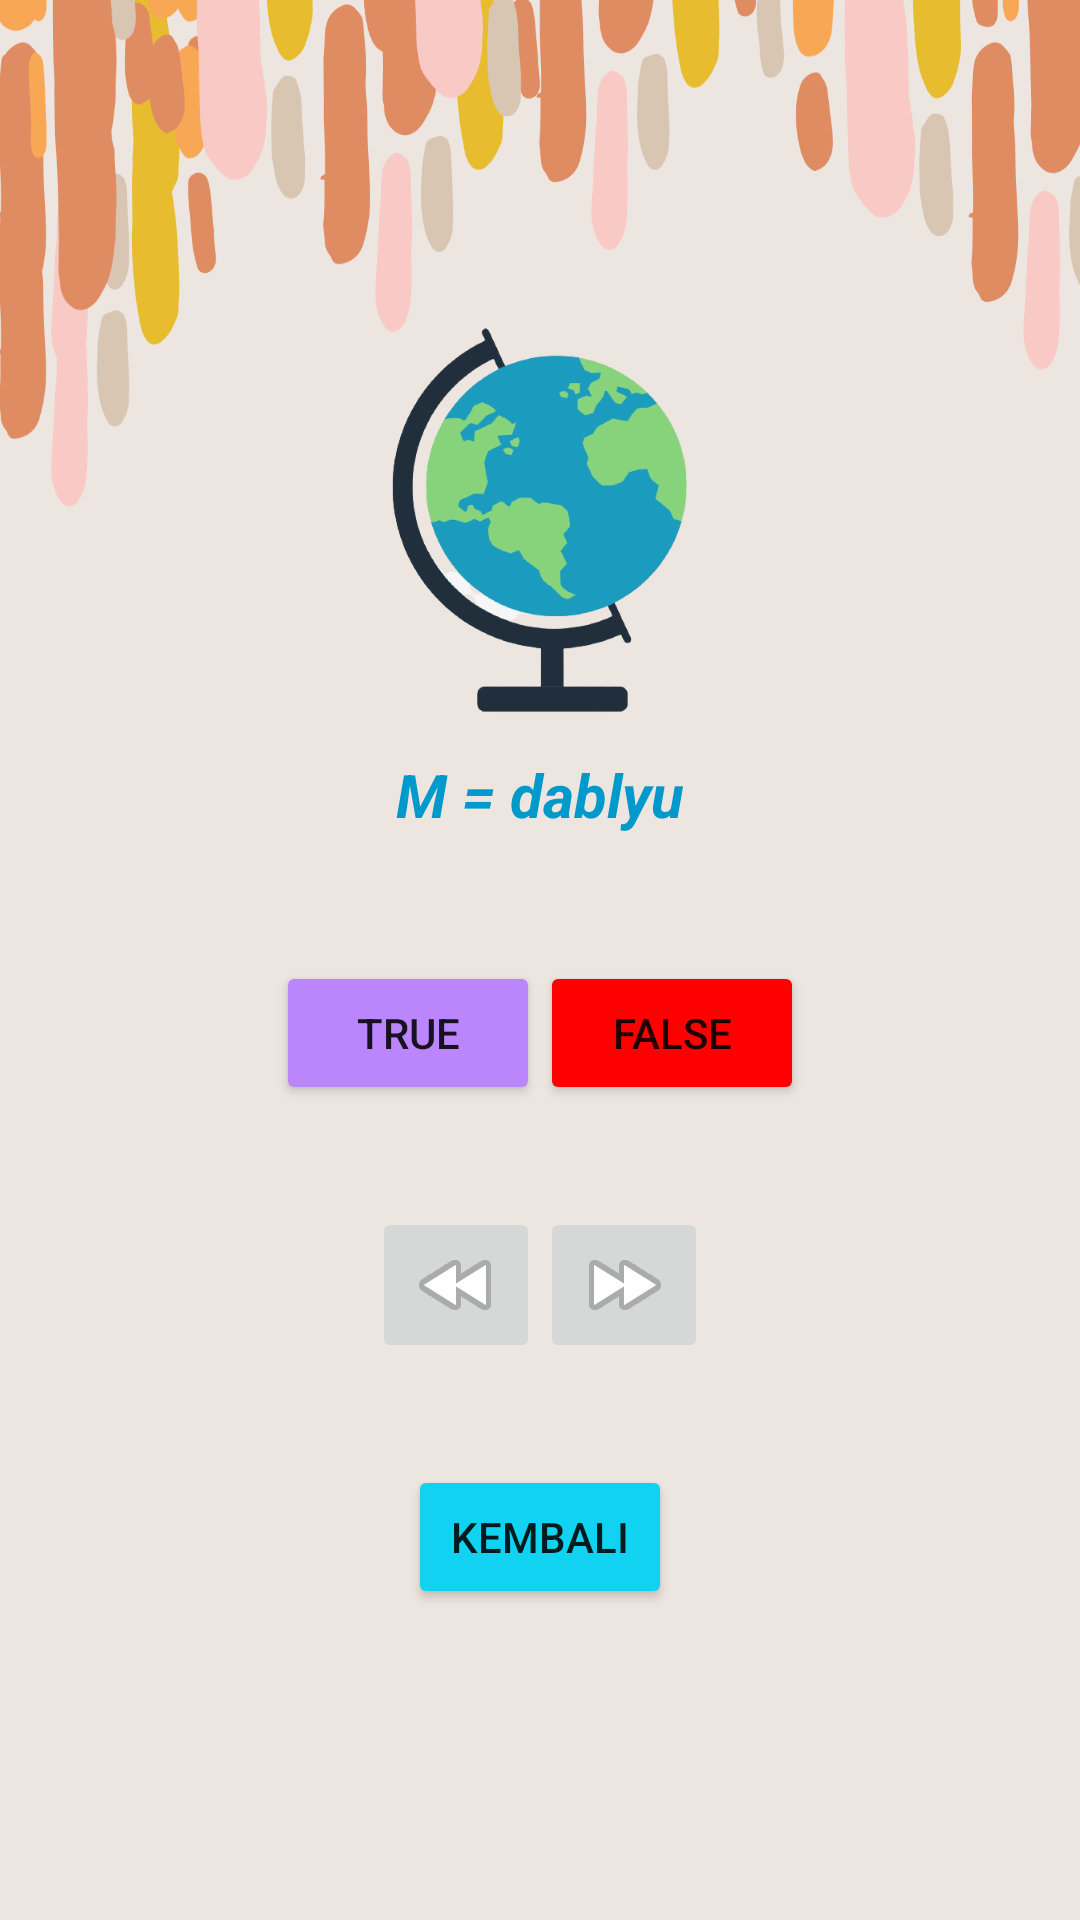

Here is an Android app screen rendered from its layout file. Give the layout XML and the strings, colors and styles it references.
<!-- AndroidManifest.xml: application theme Theme.ProMob -->
<!-- res/layout/activity_quiz.xml -->
<?xml version="1.0" encoding="utf-8"?>
<LinearLayout xmlns:android="http://schemas.android.com/apk/res/android"
    xmlns:app="http://schemas.android.com/apk/res-auto"
    xmlns:tools="http://schemas.android.com/tools"
    android:orientation="vertical"
    android:gravity="center"
    android:layout_width="match_parent"
    android:layout_height="match_parent"
    tools:context=".MainActivity"
    android:background="@drawable/bkrn1">

    <ImageView
        android:layout_width="155dp"
        android:layout_height="140dp"
        android:src="@drawable/globe" />

    <TextView
        android:id="@+id/answer_text_view"
        android:layout_width="wrap_content"
        android:layout_height="wrap_content"
        android:padding="8dp"
        android:text="@string/question_declaration"
        android:textColor="@android:color/holo_blue_dark"
        android:textSize="20sp"
        android:textStyle="bold|italic" />



    <LinearLayout
        android:layout_width="wrap_content"
        android:layout_height="wrap_content"
        android:layout_marginTop="34dp"
        android:orientation="horizontal">

        <Button
            android:id="@+id/ture_buttoon"
            android:layout_width="wrap_content"
            android:layout_height="wrap_content"
            android:text="@string/true_text"
            android:backgroundTint="@color/purple_200">
        </Button>


        <Button
            android:layout_width="wrap_content"
            android:layout_height="wrap_content"
            android:id="@+id/false_button"
            android:text="@string/false_text"
            android:backgroundTint="@color/red_maybe">

        </Button>

    </LinearLayout>

    <LinearLayout
        android:layout_width="wrap_content"
        android:layout_height="wrap_content"
        android:layout_marginTop="34dp"
        android:orientation="horizontal">

        <ImageButton
            android:id="@+id/prev_button"
            android:layout_width="wrap_content"
            android:layout_height="wrap_content"
            android:contentDescription="@string/previous_text"
            android:src="@android:drawable/ic_media_rew"></ImageButton>

        <ImageButton
            android:id="@+id/next_button"
            android:layout_width="wrap_content"
            android:layout_height="wrap_content"
            android:contentDescription="@string/next_text"
            android:src="@android:drawable/ic_media_ff">

        </ImageButton>
    </LinearLayout>

    <LinearLayout
        android:layout_width="wrap_content"
        android:layout_height="wrap_content"
        android:layout_marginTop="34dp"
        android:orientation="horizontal">

        <Button
            android:id="@+id/btnbalik"
            android:layout_width="wrap_content"
            android:layout_height="wrap_content"
            android:text="Kembali"
            android:backgroundTint="@color/cyan_i_guess">

        </Button>

    </LinearLayout>
</LinearLayout>
<!-- resources referenced by this layout -->
<resources>
  <color name="cyan_i_guess">#11d2f0</color>
  <color name="purple_200">#FFBB86FC</color>
  <color name="red_maybe">#ff0000</color>
  <!-- drawable bkrn1: png bitmap (drawable, 83398 bytes) -->
  <!-- drawable globe: png bitmap (drawable, 96922 bytes) -->
  <string name="false_text">false</string>
  <string name="next_text">next_text</string>
  <string name="previous_text">previous</string>
  <string name="question_declaration">M = dablyu </string>
      //False - em
  <string name="true_text">True</string>
  <style name="Theme.ProMob" parent="Theme.MaterialComponents.DayNight.DarkActionBar">
          
          <item name="colorPrimary">@color/purple_500</item>
          <item name="colorPrimaryVariant">@color/purple_700</item>
          <item name="colorOnPrimary">@color/white</item>
          
          <item name="colorSecondary">@color/teal_200</item>
          <item name="colorSecondaryVariant">@color/teal_700</item>
          <item name="colorOnSecondary">@color/black</item>
          
          <item name="android:statusBarColor" tools:targetApi="l">?attr/colorPrimaryVariant</item>
          
      </style>
  <color name="purple_500">#FF6200EE</color>
  <color name="purple_700">#FF3700B3</color>
  <color name="white">#FFFFFFFF</color>
  <color name="teal_200">#FF03DAC5</color>
  <color name="teal_700">#FF018786</color>
  <color name="black">#FF000000</color>
</resources>
